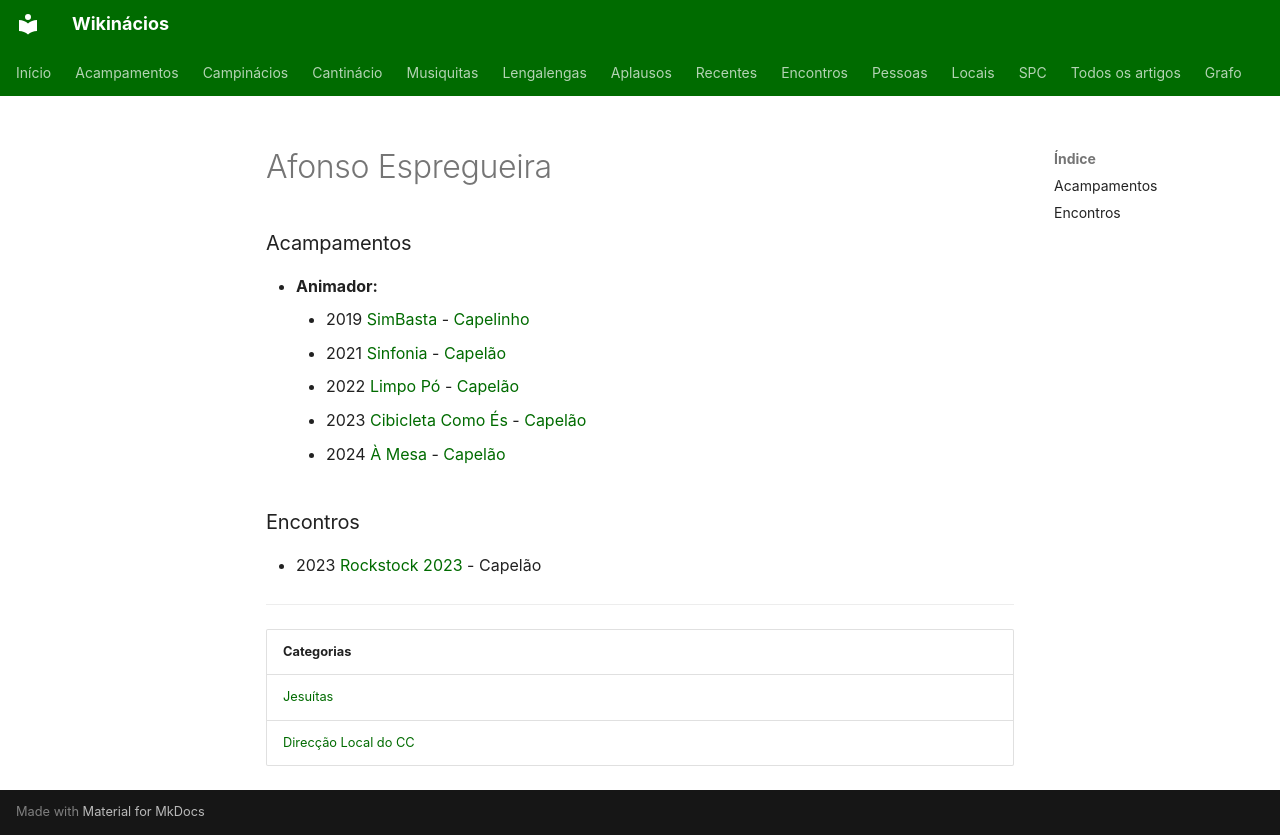

repository: neteinstein/Campinacios · page: Pessoas/A/Afonso Espregueira.html · generator: mkdocs

# Afonso Espregueira

### Acampamentos

- **Animador:**
    - 2019 [SimBasta](../../Acampamentos/2019/SimBasta.md) - [Capelinho](../../Cargos/Capelinho.md)
    - 2021 [Sinfonia](../../Acampamentos/2021/Sinfonia.md) - [Capelão](../../Cargos/Capel%C3%A3o.md)
    - 2022 [Limpo Pó](../../Acampamentos/2022/Limpo%20P%C3%B3.md) - [Capelão](../../Cargos/Capel%C3%A3o.md)
    - 2023 [Cibicleta Como És](../../Acampamentos/2023/Cibicleta%20Como%20%C3%89s.md) - [Capelão](../../Cargos/Capel%C3%A3o.md)
    - 2024 [À Mesa](../../Acampamentos/2024/%C3%80%20Mesa.md) - [Capelão](../../Cargos/Capel%C3%A3o.md)

### Encontros

- 2023 [Rockstock 2023](../../Encontros/Rockstock%202023.md) - Capelão

---

| Categorias |
| --- |
| [Jesuítas](../../Categorias/Jesu%C3%ADtas.md) |
| [Direcção Local do CC](../../Categorias/Direc%C3%A7%C3%A3o%20Local%20do%20CC.md) |
